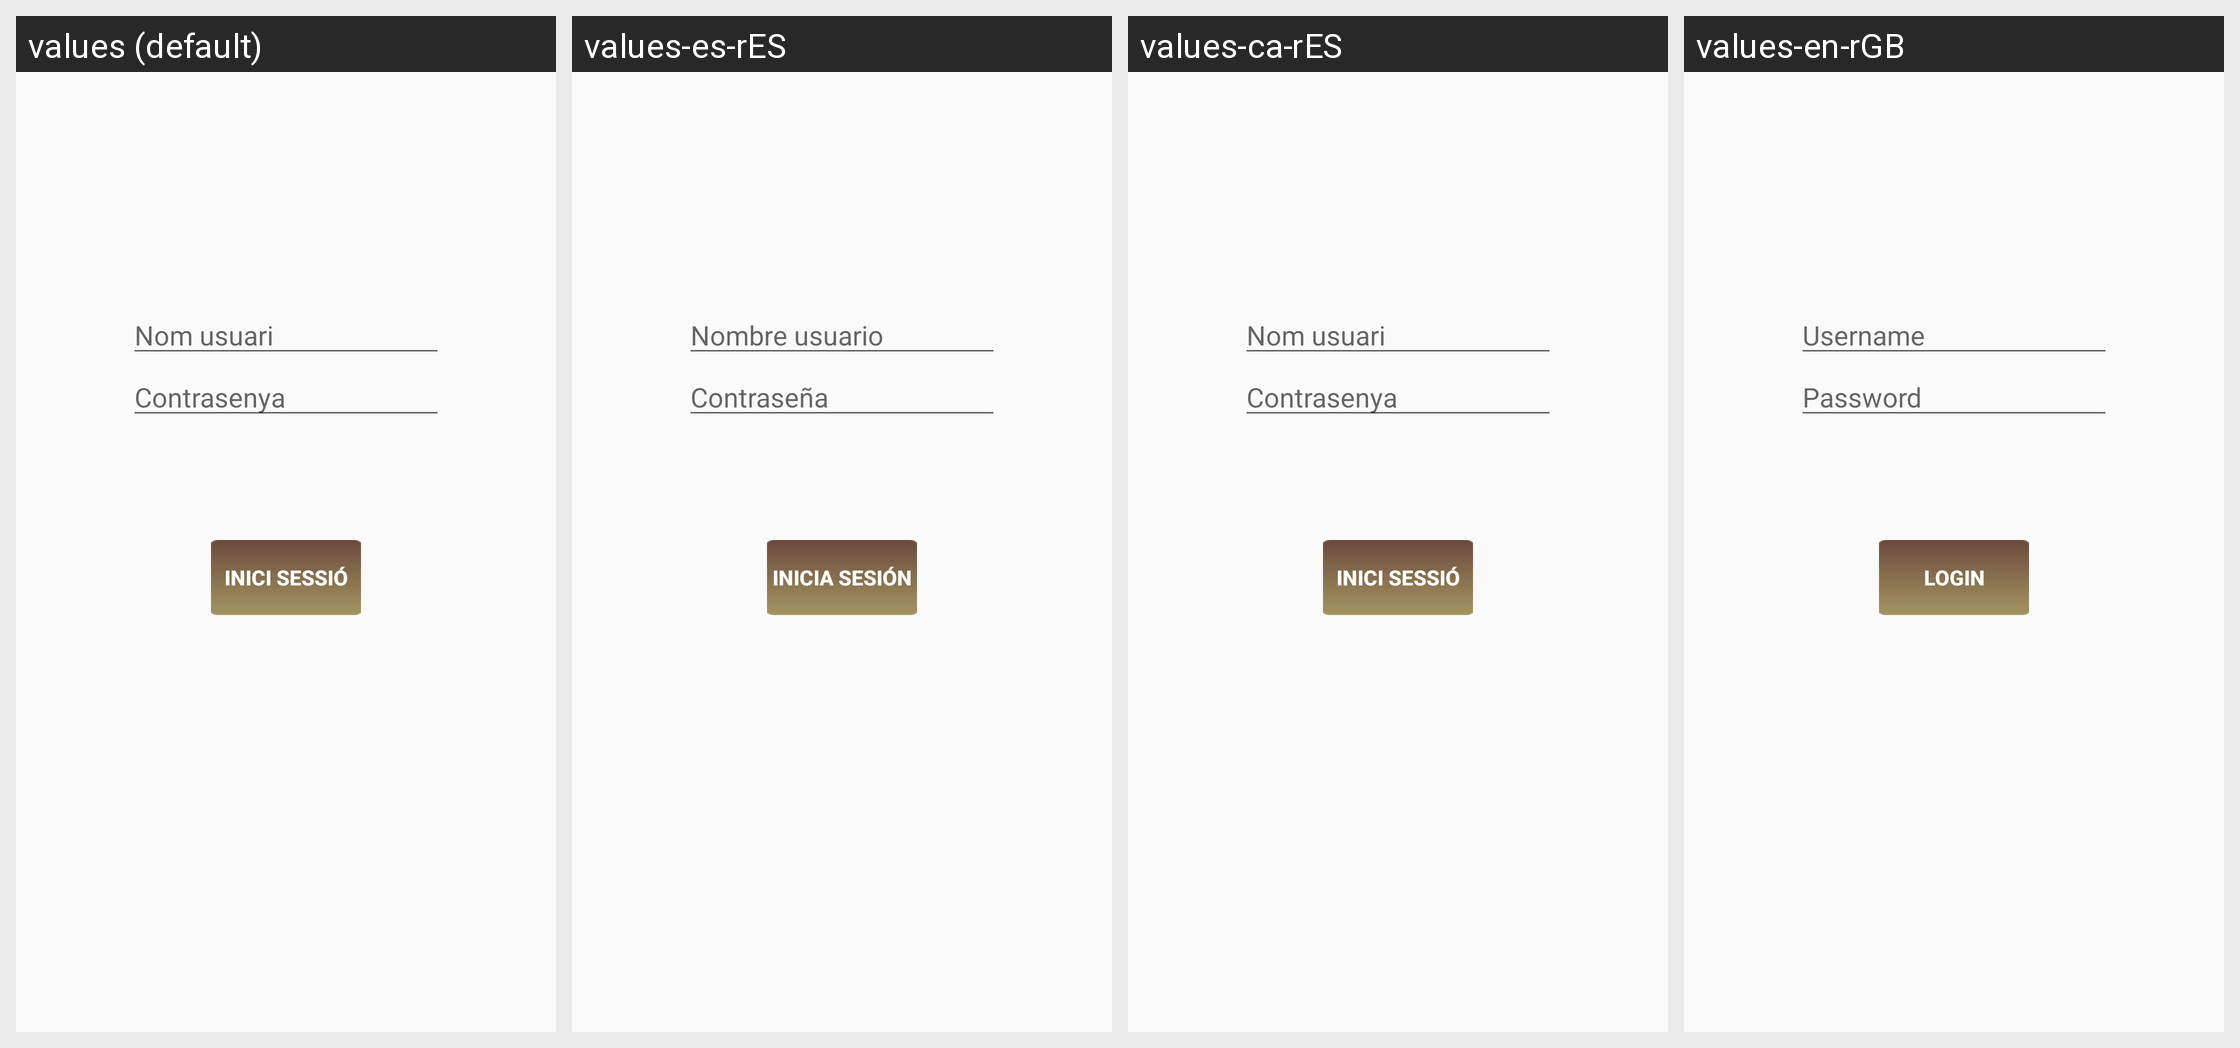

Strings drawn on this Android screen and how each of the app's shown locales translates them:
Android screen res/layout/activity_iniciar_sessio.xml rendered under 4 locales, left to right: values (default), values-es-rES, values-ca-rES, values-en-rGB. Device: Nexus 5 (rendered at 1080×1920; each locale shown at half size, 540×960, under a caption strip naming it); theme AppTheme.
Strings drawn on this screen, with the default value and each locale's value (text and hints the layout hard-codes appear in the picture but are not listed):

NomUsuari
  values: Nom usuari
  values-es-rES: Nombre usuario
  values-ca-rES: Nom usuari
  values-en-rGB: Username

Pass
  values: Contrasenya
  values-es-rES: Contraseña
  values-ca-rES: Contrasenya
  values-en-rGB: Password

IniciSessio
  values: Inici sessió
  values-es-rES: Inicia sesión
  values-ca-rES: Inici sessió
  values-en-rGB: Login
